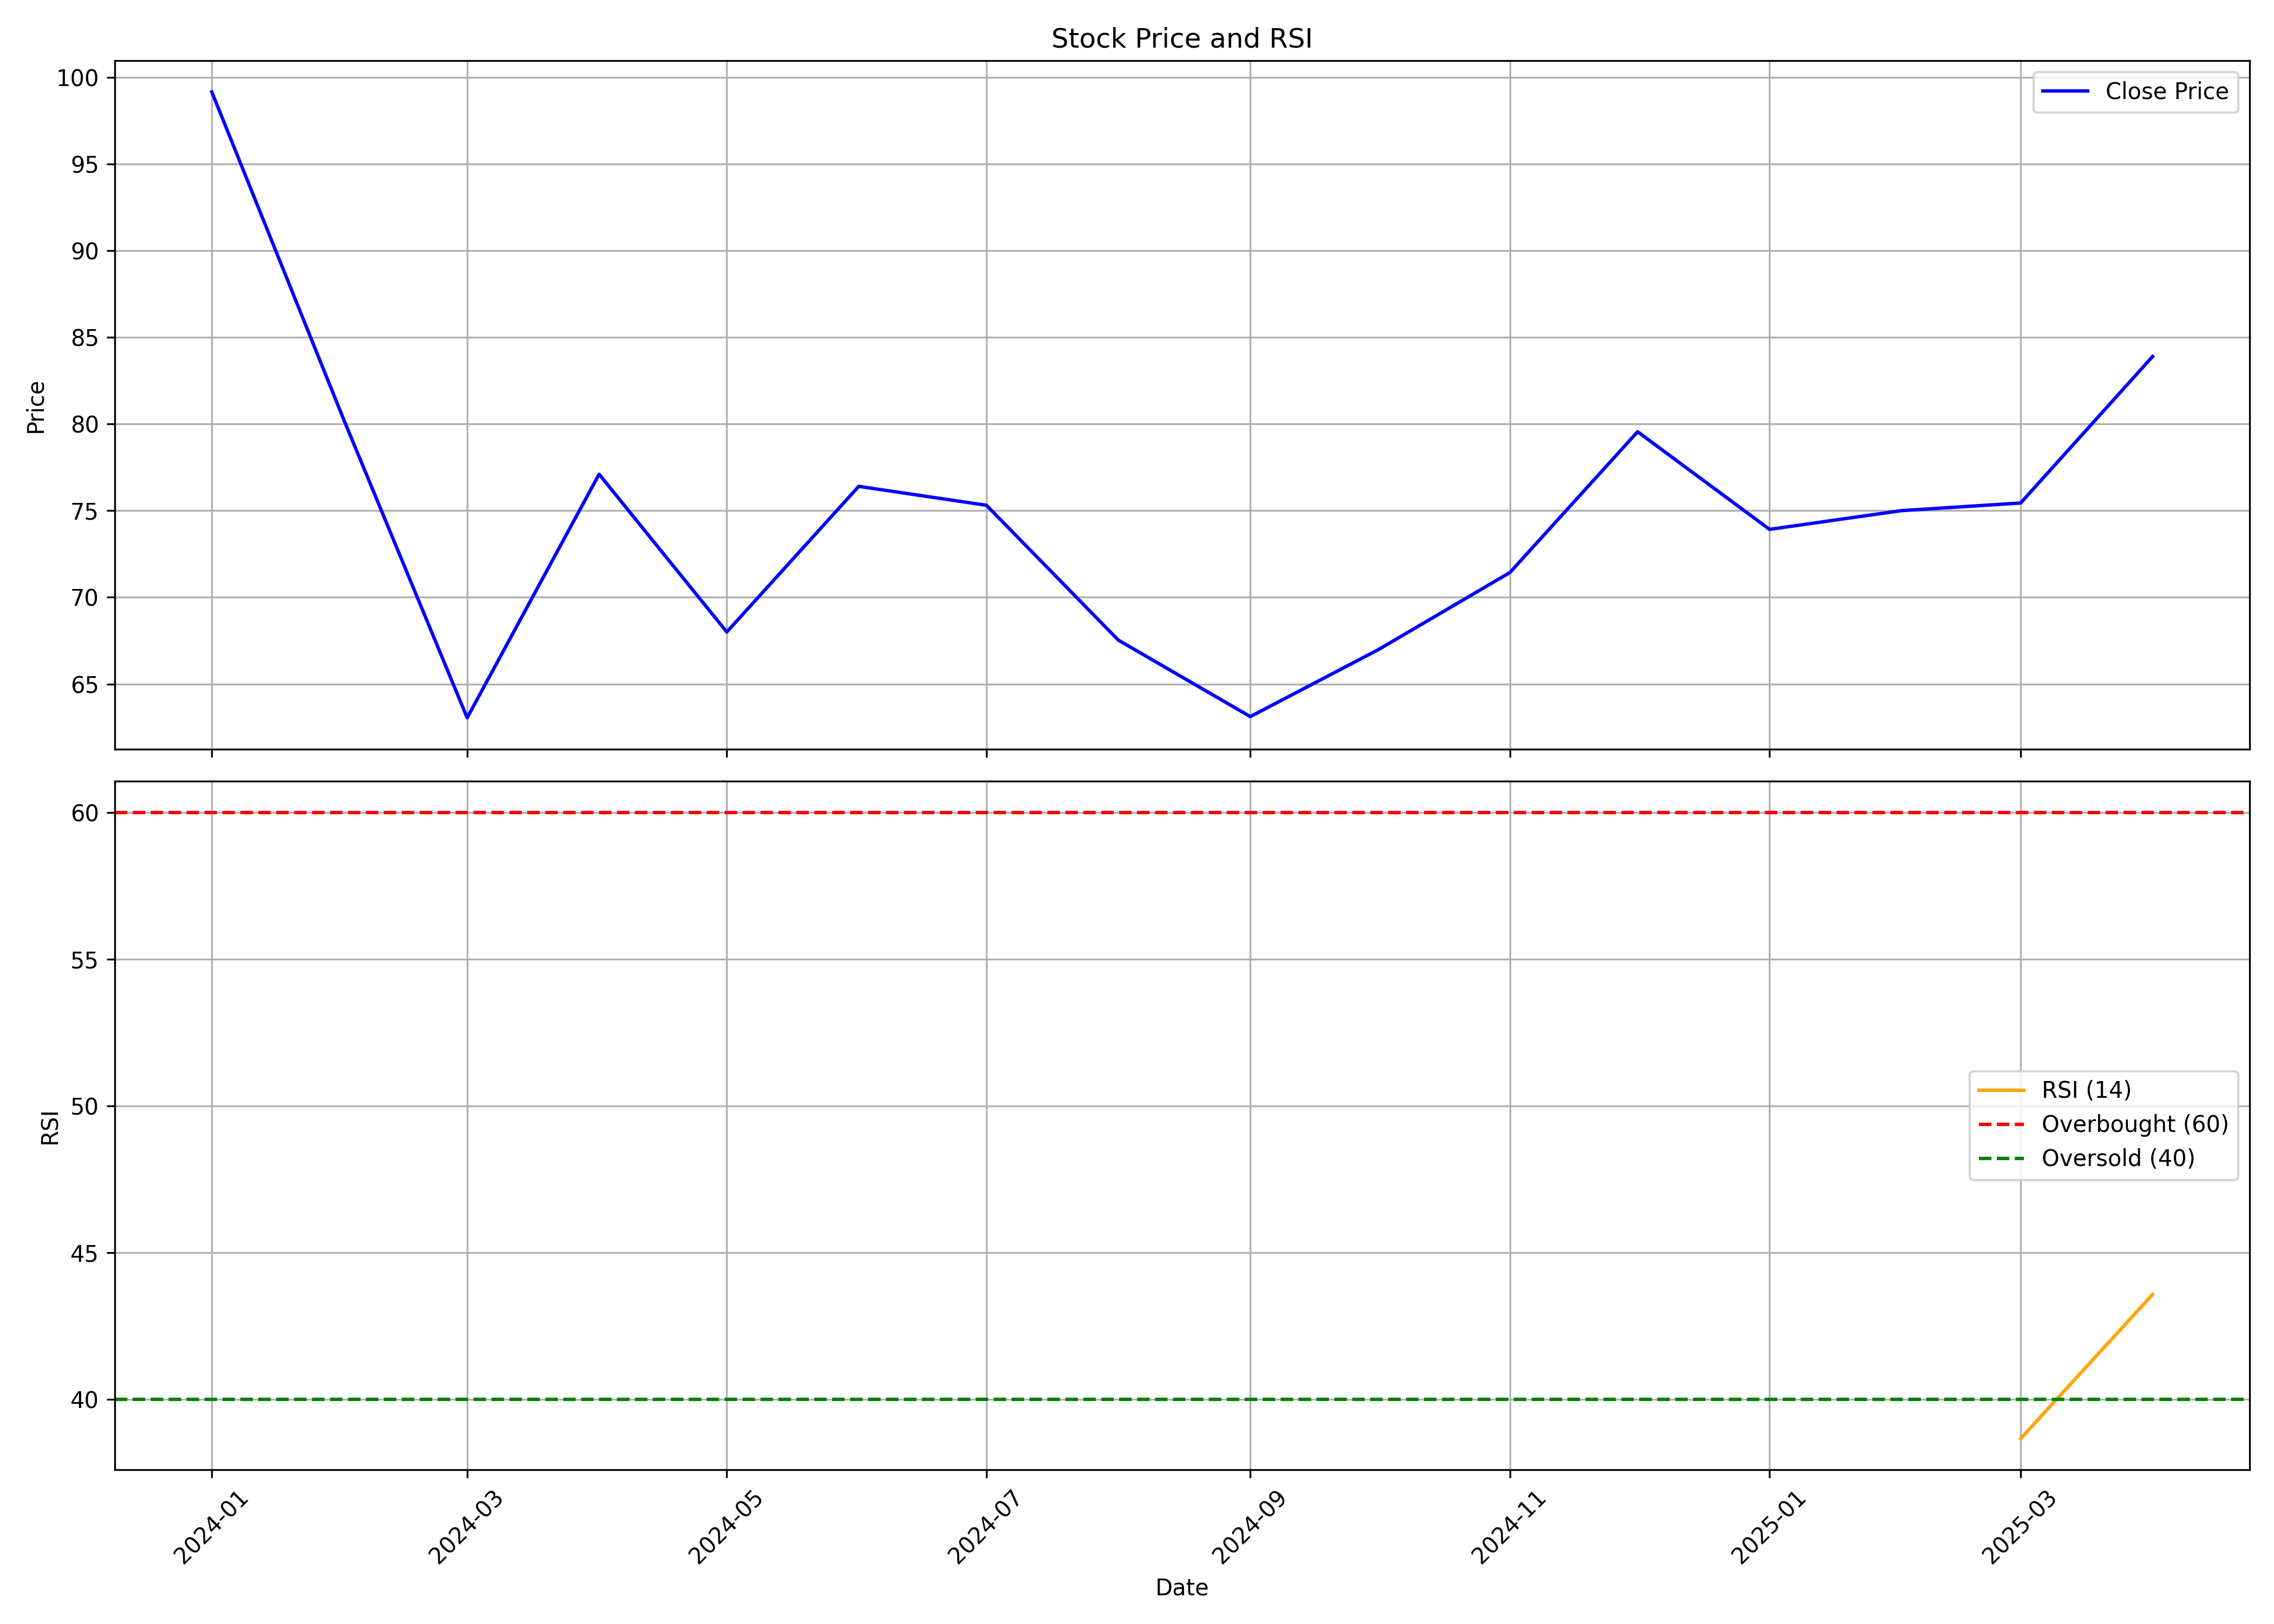

Data behind this chart, as committed beside it:
, Unnamed: 0, date, symbol, open, high, low, close, volume, rsi
0, 0, 2024-01-01, COMSYN, 95.0, 111.8, 70.05, 99.15, 615301, 
1, 1, 2024-02-01, COMSYN, 102.8, 102.8, 76.8, 80.25, 571156, 
2, 2, 2024-03-01, COMSYN, 80.8, 81.85, 62.0, 63.05, 424467, 
3, 3, 2024-04-01, COMSYN, 64.0, 81.5, 64.0, 77.1, 421071, 
4, 4, 2024-05-01, COMSYN, 77.1, 78.3, 65.15, 68.0, 170464, 
5, 5, 2024-06-01, COMSYN, 66.55, 78.65, 58.0, 76.4, 1158563, 
6, 6, 2024-07-01, COMSYN, 78.0, 87.77, 69.0, 75.31, 2492703, 
7, 7, 2024-08-01, COMSYN, 75.27, 78.88, 64.0, 67.53, 1240820, 
8, 8, 2024-09-01, COMSYN, 68.9, 74.39, 61.71, 63.12, 1897153, 
9, 9, 2024-10-01, COMSYN, 63.26, 69.0, 52.98, 66.97, 5705818, 
10, 10, 2024-11-01, COMSYN, 69.95, 77.1, 61.9, 71.43, 2120372, 
11, 11, 2024-12-01, COMSYN, 73.0, 95.5, 68.15, 79.55, 6613154, 
12, 12, 2025-01-01, COMSYN, 77.0, 86.0, 67.73, 73.92, 492466, 
13, 13, 2025-02-01, COMSYN, 75.49, 78.99, 65.0, 75.0, 365295, 
14, 14, 2025-03-01, COMSYN, 78.75, 86.99, 71.11, 75.44, 745375, 38.66
15, 15, 2025-04-01, COMSYN, 76.94, 86.41, 74.5, 83.89, 215224, 43.57
